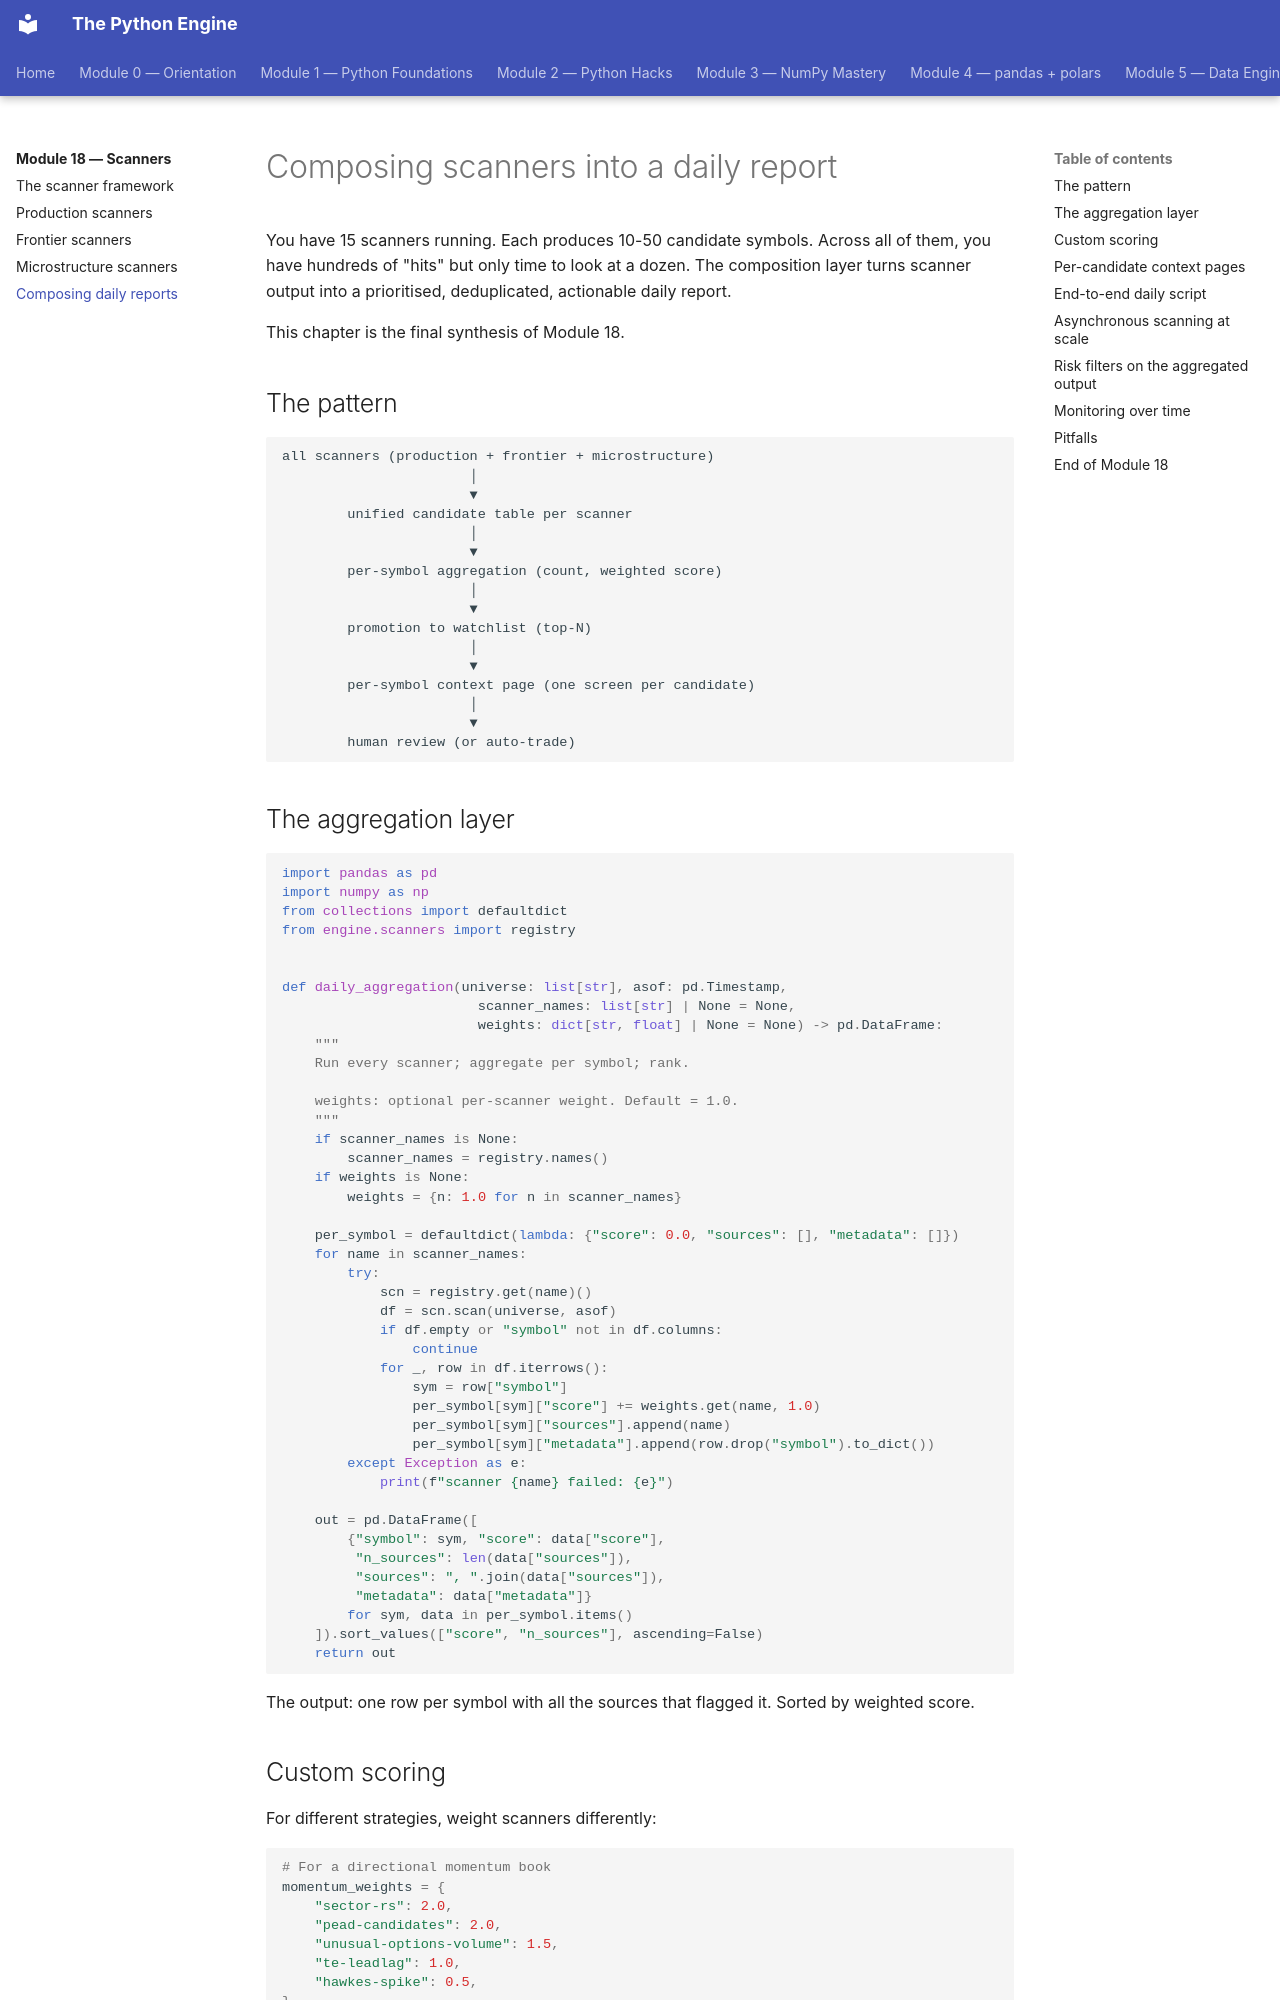

repository: billyribeiro-ux/python-engine · page: 18-scanners/05-composition/index.html · generator: mkdocs

# Composing scanners into a daily report

You have 15 scanners running. Each produces 10-50 candidate symbols. Across all of them, you have hundreds of "hits" but only time to look at a dozen. The composition layer turns scanner output into a prioritised, deduplicated, actionable daily report.

This chapter is the final synthesis of Module 18.

## The pattern

```
all scanners (production + frontier + microstructure)
                       │
                       ▼
        unified candidate table per scanner
                       │
                       ▼
        per-symbol aggregation (count, weighted score)
                       │
                       ▼
        promotion to watchlist (top-N)
                       │
                       ▼
        per-symbol context page (one screen per candidate)
                       │
                       ▼
        human review (or auto-trade)
```

## The aggregation layer

```python
import pandas as pd
import numpy as np
from collections import defaultdict
from engine.scanners import registry


def daily_aggregation(universe: list[str], asof: pd.Timestamp,
                        scanner_names: list[str] | None = None,
                        weights: dict[str, float] | None = None) -> pd.DataFrame:
    """
    Run every scanner; aggregate per symbol; rank.

    weights: optional per-scanner weight. Default = 1.0.
    """
    if scanner_names is None:
        scanner_names = registry.names()
    if weights is None:
        weights = {n: 1.0 for n in scanner_names}

    per_symbol = defaultdict(lambda: {"score": 0.0, "sources": [], "metadata": []})
    for name in scanner_names:
        try:
            scn = registry.get(name)()
            df = scn.scan(universe, asof)
            if df.empty or "symbol" not in df.columns:
                continue
            for _, row in df.iterrows():
                sym = row["symbol"]
                per_symbol[sym]["score"] += weights.get(name, 1.0)
                per_symbol[sym]["sources"].append(name)
                per_symbol[sym]["metadata"].append(row.drop("symbol").to_dict())
        except Exception as e:
            print(f"scanner {name} failed: {e}")

    out = pd.DataFrame([
        {"symbol": sym, "score": data["score"],
         "n_sources": len(data["sources"]),
         "sources": ", ".join(data["sources"]),
         "metadata": data["metadata"]}
        for sym, data in per_symbol.items()
    ]).sort_values(["score", "n_sources"], ascending=False)
    return out
```

The output: one row per symbol with all the sources that flagged it. Sorted by weighted score.
